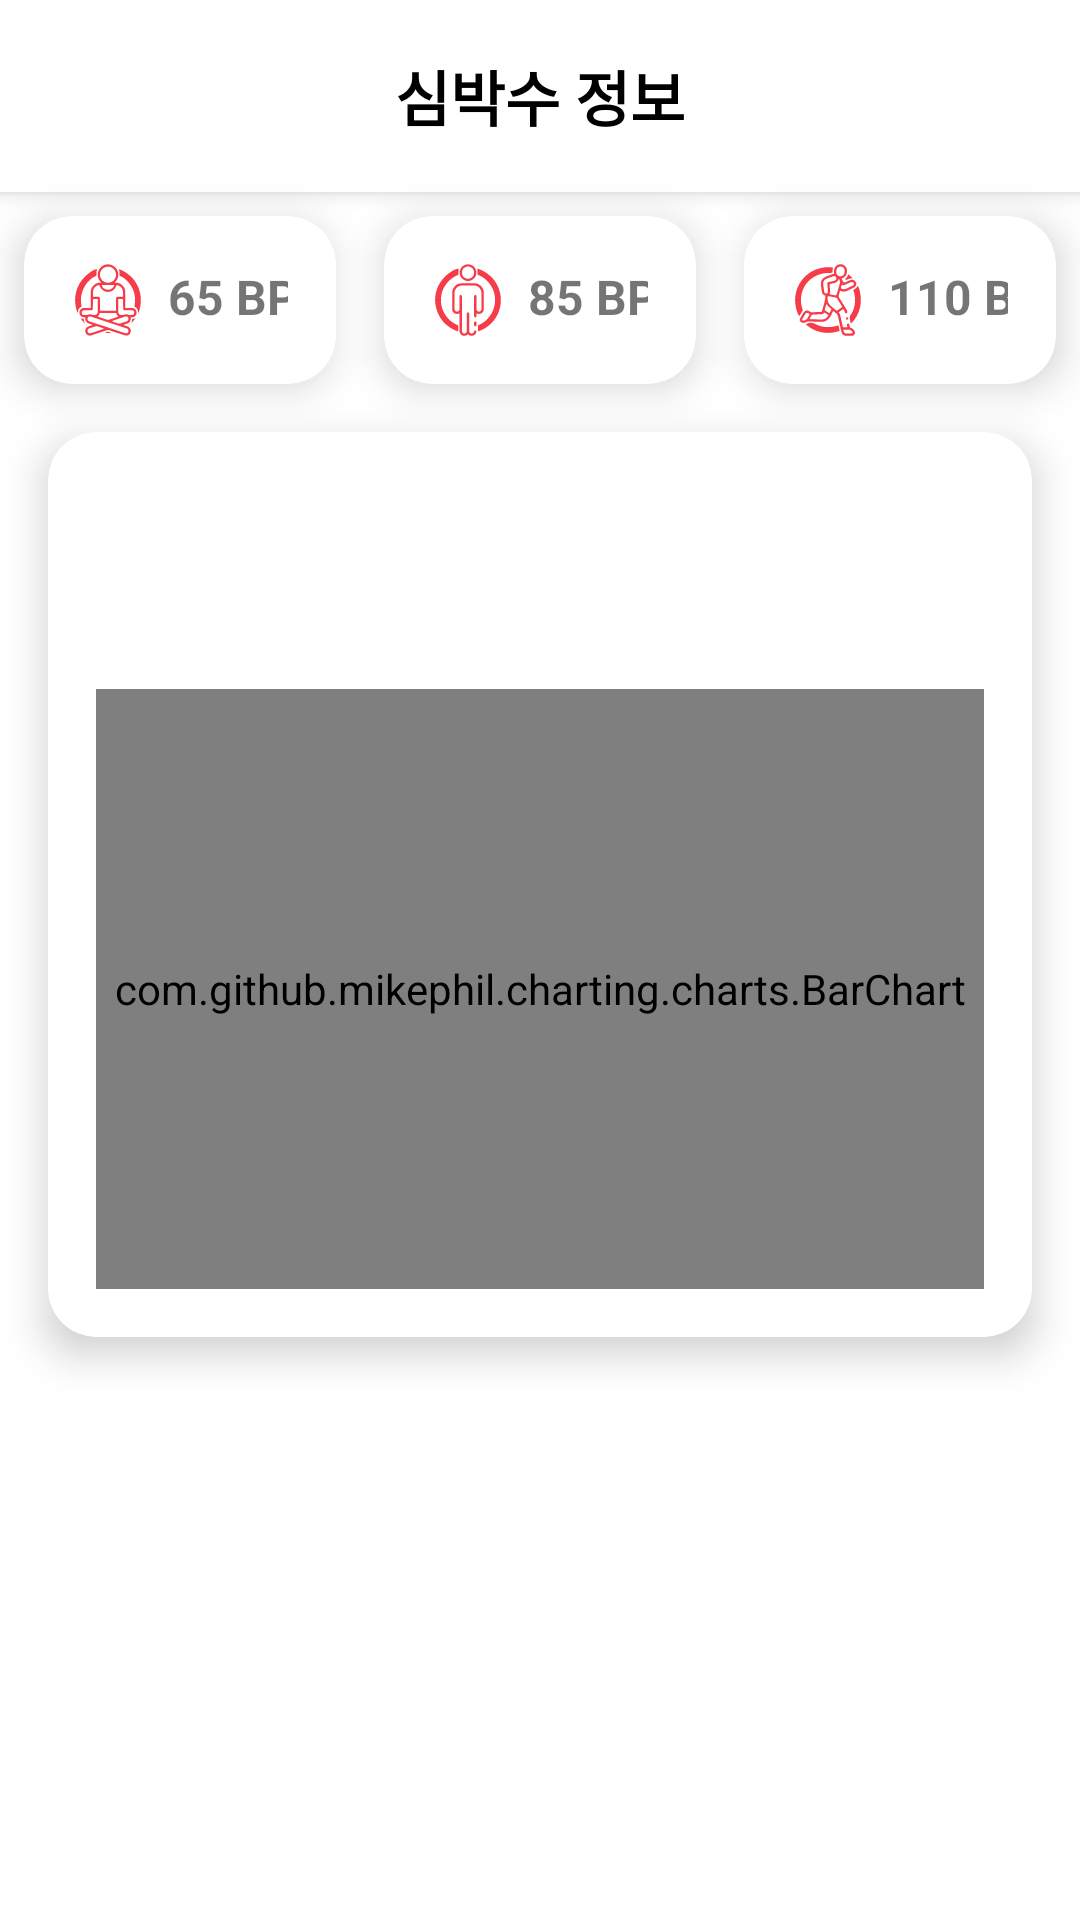

Reconstruct the res/layout file that produces this screen, plus the resources it refers to.
<!-- AndroidManifest.xml: application theme AppTheme -->
<!-- res/layout/fragment_heart_rate_info.xml -->
<androidx.core.widget.NestedScrollView
    xmlns:android="http://schemas.android.com/apk/res/android"
    xmlns:app="http://schemas.android.com/apk/res-auto"
    android:layout_width="match_parent"
    android:layout_height="match_parent"
    android:background="@android:color/white"
    android:paddingBottom="32dp"
    android:fitsSystemWindows="true">

    <androidx.constraintlayout.widget.ConstraintLayout
        android:layout_width="match_parent"
        android:layout_height="wrap_content">

        
        <androidx.appcompat.widget.Toolbar
            android:id="@+id/navigationBar"
            android:layout_width="0dp"
            android:layout_height="wrap_content"
            android:background="@android:color/white"
            app:layout_constraintStart_toStartOf="parent"
            app:layout_constraintEnd_toEndOf="parent"
            app:layout_constraintTop_toTopOf="parent"
            android:padding="16dp"
            android:elevation="4dp">

            <ImageView
                android:id="@+id/backButton"
                android:layout_width="32dp"
                android:layout_height="32dp"
                android:src="@drawable/ic_arrow_back"
                android:contentDescription="뒤로가기"
                android:layout_gravity="start"
                android:padding="8dp"/>

            <TextView
                android:id="@+id/navigationTitle"
                android:layout_width="wrap_content"
                android:layout_height="wrap_content"
                android:text="심박수 정보"
                android:textSize="20sp"
                android:textColor="@android:color/black"
                android:textStyle="bold"
                android:layout_gravity="center"/>
        </androidx.appcompat.widget.Toolbar>

        
        <com.google.android.material.card.MaterialCardView
            android:id="@+id/restCard"
            android:layout_width="0dp"
            android:layout_height="wrap_content"
            android:layout_margin="8dp"
            app:cardBackgroundColor="@android:color/white"
            app:cardCornerRadius="16dp"
            app:cardElevation="8dp"
            app:layout_constraintEnd_toStartOf="@+id/activityCard"
            app:layout_constraintStart_toStartOf="parent"
            app:layout_constraintTop_toBottomOf="@id/navigationBar">

            <androidx.constraintlayout.widget.ConstraintLayout
                android:layout_width="match_parent"
                android:layout_height="wrap_content"
                android:padding="16dp">

                <ImageView
                    android:id="@+id/heartIconRest"
                    android:layout_width="24dp"
                    android:layout_height="24dp"
                    android:contentDescription="휴식 심박수 아이콘"
                    android:src="@drawable/ic_rest"
                    app:layout_constraintStart_toStartOf="parent"
                    app:layout_constraintTop_toTopOf="parent" />

                <TextView
                    android:id="@+id/tvRestHeartRate"
                    android:layout_width="wrap_content"
                    android:layout_height="wrap_content"
                    android:layout_marginStart="8dp"
                    android:text="65 BPM"
                    android:textSize="16sp"
                    android:textStyle="bold"
                    app:layout_constraintStart_toEndOf="@id/heartIconRest"
                    app:layout_constraintTop_toTopOf="@id/heartIconRest" />
            </androidx.constraintlayout.widget.ConstraintLayout>
        </com.google.android.material.card.MaterialCardView>

        <com.google.android.material.card.MaterialCardView
            android:id="@+id/activityCard"
            android:layout_width="0dp"
            android:layout_height="wrap_content"
            android:layout_margin="8dp"
            app:cardBackgroundColor="@android:color/white"
            app:cardCornerRadius="16dp"
            app:cardElevation="8dp"
            app:layout_constraintEnd_toStartOf="@+id/exerciseCard"
            app:layout_constraintStart_toEndOf="@id/restCard"
            app:layout_constraintTop_toBottomOf="@id/navigationBar">

            <androidx.constraintlayout.widget.ConstraintLayout
                android:layout_width="match_parent"
                android:layout_height="wrap_content"
                android:padding="16dp">

                <ImageView
                    android:id="@+id/heartIconActivity"
                    android:layout_width="24dp"
                    android:layout_height="24dp"
                    android:contentDescription="활동 심박수 아이콘"
                    android:src="@drawable/ic_normal"
                    app:layout_constraintStart_toStartOf="parent"
                    app:layout_constraintTop_toTopOf="parent" />

                <TextView
                    android:id="@+id/tvActivityHeartRate"
                    android:layout_width="wrap_content"
                    android:layout_height="wrap_content"
                    android:layout_marginStart="8dp"
                    android:text="85 BPM"
                    android:textSize="16sp"
                    android:textStyle="bold"
                    app:layout_constraintStart_toEndOf="@id/heartIconActivity"
                    app:layout_constraintTop_toTopOf="@id/heartIconActivity" />
            </androidx.constraintlayout.widget.ConstraintLayout>
        </com.google.android.material.card.MaterialCardView>

        <com.google.android.material.card.MaterialCardView
            android:id="@+id/exerciseCard"
            android:layout_width="0dp"
            android:layout_height="wrap_content"
            android:layout_margin="8dp"
            app:cardBackgroundColor="@android:color/white"
            app:cardCornerRadius="16dp"
            app:cardElevation="8dp"
            app:layout_constraintEnd_toEndOf="parent"
            app:layout_constraintStart_toEndOf="@id/activityCard"
            app:layout_constraintTop_toBottomOf="@id/navigationBar">

            <androidx.constraintlayout.widget.ConstraintLayout
                android:layout_width="match_parent"
                android:layout_height="wrap_content"
                android:padding="16dp">

                <ImageView
                    android:id="@+id/heartIconExercise"
                    android:layout_width="24dp"
                    android:layout_height="24dp"
                    android:contentDescription="운동 심박수 아이콘"
                    android:src="@drawable/ic_exercise"
                    app:layout_constraintStart_toStartOf="parent"
                    app:layout_constraintTop_toTopOf="parent" />

                <TextView
                    android:id="@+id/tvExerciseHeartRate"
                    android:layout_width="wrap_content"
                    android:layout_height="wrap_content"
                    android:layout_marginStart="8dp"
                    android:text="110 BPM"
                    android:textSize="16sp"
                    android:textStyle="bold"
                    app:layout_constraintStart_toEndOf="@id/heartIconExercise"
                    app:layout_constraintTop_toTopOf="@id/heartIconExercise" />
            </androidx.constraintlayout.widget.ConstraintLayout>
        </com.google.android.material.card.MaterialCardView>

        
        <com.google.android.material.card.MaterialCardView
            android:id="@+id/graphCard"
            android:layout_width="0dp"
            android:layout_height="wrap_content"
            android:layout_margin="16dp"
            app:cardBackgroundColor="@android:color/white"
            app:cardCornerRadius="16dp"
            app:cardElevation="8dp"
            app:layout_constraintEnd_toEndOf="parent"
            app:layout_constraintStart_toStartOf="parent"
            app:layout_constraintTop_toBottomOf="@id/restCard">

            <androidx.constraintlayout.widget.ConstraintLayout
                android:layout_width="match_parent"
                android:layout_height="wrap_content"
                android:padding="16dp">

                
                <TextView
                    android:id="@+id/heartRateInfoTextView"
                    android:layout_width="wrap_content"
                    android:layout_height="wrap_content"
                    android:layout_marginBottom="8dp"
                    android:text=""
                    android:textSize="16sp"
                    android:textStyle="bold"
                    app:layout_constraintStart_toStartOf="parent"
                    app:layout_constraintTop_toTopOf="parent" />

                
                <com.google.android.material.tabs.TabLayout
                    android:id="@+id/heartRateTabLayout"
                    android:layout_width="0dp"
                    android:layout_height="wrap_content"
                    app:tabMode="fixed"
                    app:tabGravity="fill"
                    app:tabIndicatorColor="@color/red"
                    app:tabTextColor="@color/black"
                    app:tabSelectedTextColor="@color/red"
                    app:layout_constraintStart_toStartOf="parent"
                    app:layout_constraintEnd_toEndOf="parent"
                    app:layout_constraintTop_toBottomOf="@id/heartRateInfoTextView" />

                
                <com.github.mikephil.charting.charts.BarChart
                    android:id="@+id/heartRateChart"
                    android:layout_width="0dp"
                    android:layout_height="200dp"
                    app:layout_constraintStart_toStartOf="parent"
                    app:layout_constraintEnd_toEndOf="parent"
                    app:layout_constraintTop_toBottomOf="@id/heartRateTabLayout"
                    app:layout_constraintBottom_toBottomOf="parent" />

            </androidx.constraintlayout.widget.ConstraintLayout>
        </com.google.android.material.card.MaterialCardView>

        
        <View
            android:layout_width="match_parent"
            android:layout_height="100dp"
            android:background="@android:color/transparent"
            app:layout_constraintTop_toBottomOf="@+id/graphCard"
            app:layout_constraintStart_toStartOf="parent"
            app:layout_constraintEnd_toEndOf="parent" />

    </androidx.constraintlayout.widget.ConstraintLayout>
</androidx.core.widget.NestedScrollView>
<!-- resources referenced by this layout -->
<resources>
  <color name="black">#000000</color>
  <color name="red">#FF6666</color>
  <!-- drawable ic_exercise: vector/xml drawable (drawable, 18283 chars, omitted) -->
  <!-- drawable ic_normal: vector/xml drawable (drawable, 12850 chars, omitted) -->
  <!-- drawable ic_rest: vector/xml drawable (drawable, 17991 chars, omitted) -->
  <style name="AppTheme" parent="Theme.MaterialComponents.DayNight.NoActionBar">
          <item name="colorPrimary">@android:color/white</item> 
          <item name="colorPrimaryVariant">@color/colorPrimaryDark</item>
          <item name="colorOnPrimary">@android:color/black</item> 
      </style>
  <color name="colorPrimaryDark">#3700B3</color>
</resources>
